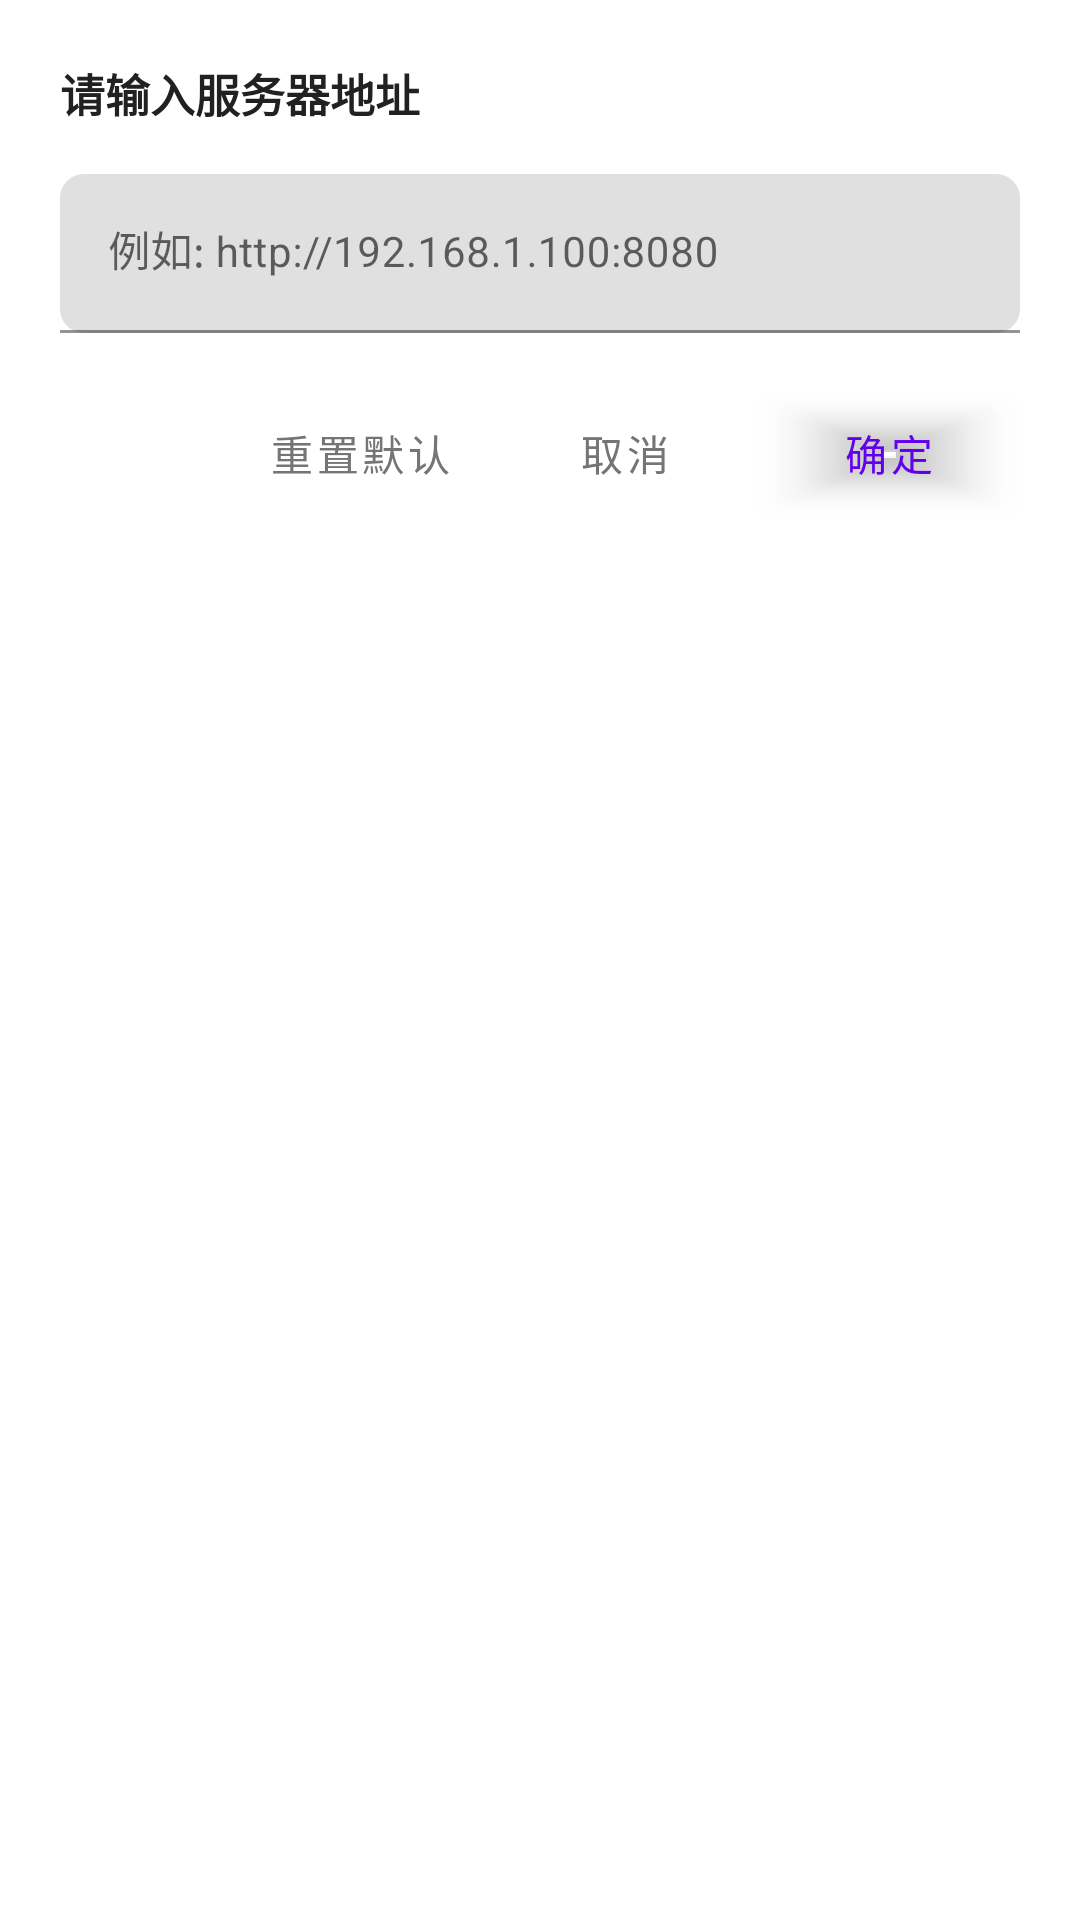

Write the Android layout XML for this screen, with the resource values it uses.
<!-- AndroidManifest.xml: application theme Theme.悠然GG助手 -->
<!-- res/layout/dialog_server_address.xml -->
<?xml version="1.0" encoding="utf-8"?>
<com.google.android.material.card.MaterialCardView xmlns:android="http://schemas.android.com/apk/res/android"
    xmlns:app="http://schemas.android.com/apk/res-auto"
    android:layout_width="match_parent"
    android:layout_height="wrap_content"
    app:cardBackgroundColor="@android:color/white"
    app:cardCornerRadius="16dp"
    app:cardElevation="0dp"
    app:strokeColor="#E0E0E0"
    app:strokeWidth="0dp">

    <LinearLayout
        android:layout_width="match_parent"
        android:layout_height="wrap_content"
        android:orientation="vertical"
        android:padding="20dp">

        <TextView
            android:layout_width="wrap_content"
            android:layout_height="wrap_content"
            android:text="请输入服务器地址"
            android:textColor="#212121"
            android:textSize="15sp"
            android:textStyle="bold" />

        <com.google.android.material.textfield.TextInputLayout
            android:id="@+id/til_server_address"
            android:layout_width="match_parent"
            android:layout_height="wrap_content"
            android:layout_marginTop="16dp"
            android:hint="例如: http://192.168.1.100:8080"
            app:boxCornerRadiusBottomEnd="8dp"
            app:boxCornerRadiusBottomStart="8dp"
            app:boxCornerRadiusTopEnd="8dp"
            app:boxCornerRadiusTopStart="8dp"
            app:boxStrokeColor="#6200EE"
            app:hintTextColor="#6200EE">

            <com.google.android.material.textfield.TextInputEditText
                android:id="@+id/et_server_address"
                android:layout_width="match_parent"
                android:layout_height="wrap_content"
                android:inputType="textUri"
                android:textSize="14sp" />

        </com.google.android.material.textfield.TextInputLayout>

        <LinearLayout
            android:layout_width="match_parent"
            android:layout_height="wrap_content"
            android:layout_marginTop="16dp"
            android:gravity="end"
            android:orientation="horizontal">

            <com.google.android.material.button.MaterialButton
                android:id="@+id/btn_reset_server"
                style="@style/Widget.MaterialComponents.Button.TextButton"
                android:layout_width="wrap_content"
                android:layout_height="wrap_content"
                android:text="重置默认"
                android:textColor="#757575" />

            <com.google.android.material.button.MaterialButton
                android:id="@+id/btn_cancel_server"
                style="@style/Widget.MaterialComponents.Button.TextButton"
                android:layout_width="wrap_content"
                android:layout_height="wrap_content"
                android:text="取消"
                android:textColor="#757575" />

            <com.google.android.material.button.MaterialButton
                android:id="@+id/btn_confirm_server"
                android:layout_width="wrap_content"
                android:layout_height="wrap_content"
                android:text="确定"
                android:textColor="#6200EE"
                app:backgroundTint="@android:color/transparent" />

        </LinearLayout>

    </LinearLayout>

</com.google.android.material.card.MaterialCardView>
<!-- resources referenced by this layout -->
<resources>
  <style name="Theme.悠然GG助手" parent="Theme.MaterialComponents.DayNight.NoActionBar">
          
          <item name="colorPrimary">@color/purple_500</item>
          <item name="colorPrimaryVariant">@color/purple_700</item>
          <item name="colorOnPrimary">@color/white</item>
          
          <item name="colorSecondary">@color/teal_200</item>
          <item name="colorSecondaryVariant">@color/teal_700</item>
          <item name="colorOnSecondary">@color/black</item>
          
          <item name="android:statusBarColor">?attr/colorPrimaryVariant</item>
          
          <item name="android:windowLayoutInDisplayCutoutMode">shortEdges</item>
          
      </style>
  <color name="purple_500">#FF6200EE</color>
  <color name="purple_700">#FF3700B3</color>
  <color name="white">#FFFFFFFF</color>
  <color name="teal_200">#FF03DAC5</color>
  <color name="teal_700">#FF018786</color>
  <color name="black">#FF000000</color>
</resources>
